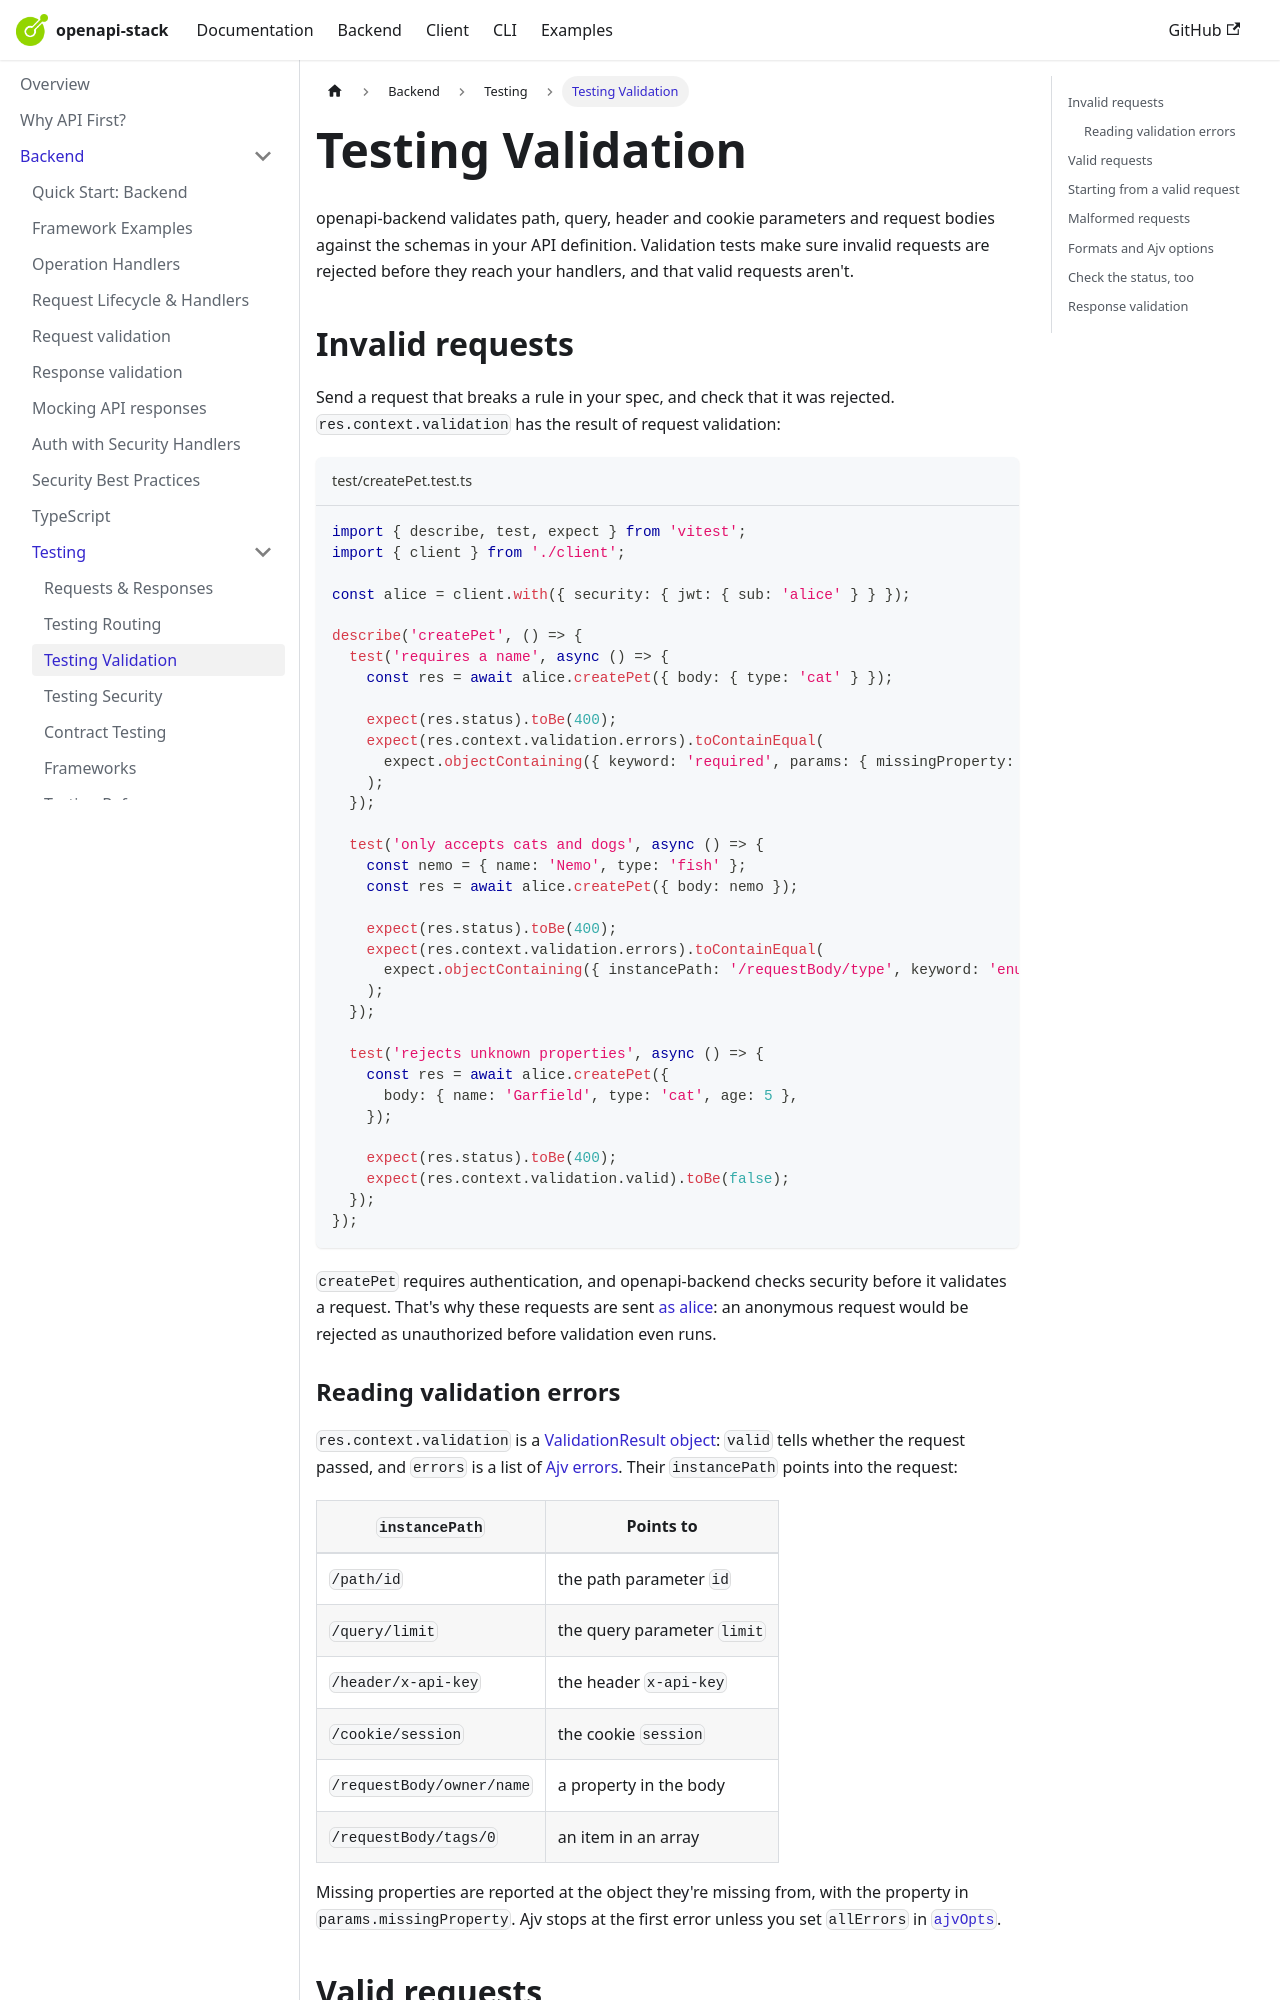

repository: openapistack/docs · page: docs/openapi-backend/testing/validation/index.html · generator: docusaurus

---
title: Testing Validation
sidebar_position: 4
---

# Testing Validation

openapi-backend validates path, query, header and cookie parameters and request bodies against the schemas in your
API definition. Validation tests make sure invalid requests are rejected before they reach your handlers, and that
valid requests aren't.

## Invalid requests

Send a request that breaks a rule in your spec, and check that it was rejected. `res.context.validation` has the
result of request validation:

```ts title="test/createPet.test.ts"
import { describe, test, expect } from 'vitest';
import { client } from './client';

const alice = client.with({ security: { jwt: { sub: 'alice' } } });

describe('createPet', () => {
  test('requires a name', async () => {
    const res = await alice.createPet({ body: { type: 'cat' } });

    expect(res.status).toBe(400);
    expect(res.context.validation.errors).toContainEqual(
      expect.objectContaining({ keyword: 'required', params: { missingProperty: 'name' } }),
    );
  });

  test('only accepts cats and dogs', async () => {
    const nemo = { name: 'Nemo', type: 'fish' };
    const res = await alice.createPet({ body: nemo });

    expect(res.status).toBe(400);
    expect(res.context.validation.errors).toContainEqual(
      expect.objectContaining({ instancePath: '/requestBody/type', keyword: 'enum' }),
    );
  });

  test('rejects unknown properties', async () => {
    const res = await alice.createPet({
      body: { name: 'Garfield', type: 'cat', age: 5 },
    });

    expect(res.status).toBe(400);
    expect(res.context.validation.valid).toBe(false);
  });
});
```

`createPet` requires authentication, and openapi-backend checks security before it validates a request. That's why
these requests are sent [as alice](/docs/openapi-backend/testing/security#stubbing-security-handlers): an anonymous
request would be rejected as unauthorized before validation even runs.
